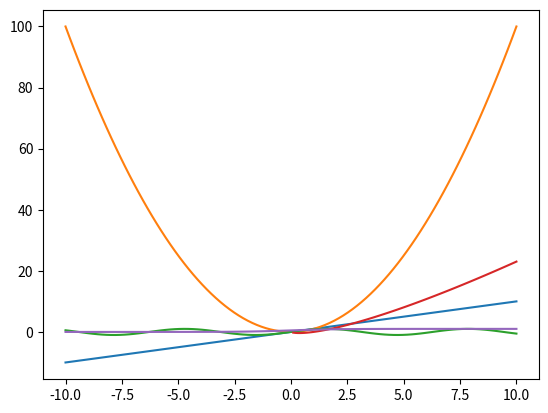

Write the Python code that produced this figure.
 #Numpy array vs Python lists
  
#speed :- numpy is faster than pyhton list
#list
#without using numpy it is in pyhton
a = [i for i in range(10000000)]
b = [i for i in range(10000000,20000000)]

c = []
import time 

start = time.time()
for i in range(len(a)):
  c.append(a[i] + b[i])
print(time.time()-start)


# using numpy 
import numpy as np
a = np.arange(10000000)
b = np.arange(10000000,20000000)

start = time.time()
c = a + b
print(time.time()-start)

print(4.5/0.35)

# memory in python 
a = [i for i in range(10000000)]
import sys

print(sys.getsizeof(a))

#numpy 
a = np.arange(10000000)
print(sys.getsizeof(a))

a = np.arange(10000000,dtype=np.int8)
print(sys.getsizeof(a))    #occupy less memoery

a = np.arange(10000000,dtype=np.int32)
print(sys.getsizeof(a)) #this will occupy less memory as it is 32 bit

#convenience
#numpy is better than python list as it take less time,memory and convenient

#Advanced Indexing

#Normal Indexing and slicing

a = np.arange(24).reshape(6,4)
print(a)

print(a[1,2])

print(a[1:3,1:3])

#Fancy indexing

print(a[[0,2,3]]) #row no.

print(a[:,[0,2,3]]) #print col no.


#boolean Indexing
a = np.random.randint(1,100,24).reshape(6,4)
print(a)

#find all numbers greater than 50

print(a>50)
print(a[a>50]) #print only numbers greater than 50

#find out even numbers
print(a[a%2 == 0])

# find all numbers greater than 50 and are even
print(a[(a > 50) & (a % 2 == 0)])

# find all numbers not divisible by 7
print(a[~(a % 7 == 0)])

# Broadcasting
# The term broadcasting describes how NumPy treats arrays with different shapes during arithmetic operations.

# The smaller array is “broadcast” across the larger array so that they have compatible shapes.


# same shape
a = np.arange(6).reshape(2,3)
b = np.arange(6,12).reshape(2,3)

print(a)
print(b)

print(a+b)


# diff shape
a = np.arange(6).reshape(2,3)
b = np.arange(3).reshape(1,3)

print(a)
print(b)

print(a+b)

# Broadcasting Rules
# 1. Make the two arrays have the same number of dimensions.

# If the numbers of dimensions of the two arrays are different, add new dimensions with size 1 to the head of the array with the smaller dimension.


# 2. Make each dimension of the two arrays the same size.

# If the sizes of each dimension of the two arrays do not match, dimensions with size 1 are stretched to the size of the other array.
# If there is a dimension whose size is not 1 in either of the two arrays, it cannot be broadcasted, and an error is raised.

# More examples

a = np.arange(12).reshape(4,3)
b = np.arange(3)

print(a)
print(b)

print(a+b)

#next
# a = np.arange(12).reshape(3,4)
# b = np.arange(3)
#this will show an error
print(a)
print(b)

print(a+b)

#next
a = np.arange(3).reshape(1,3)
b = np.arange(3).reshape(3,1)

print(a)
print(b)

print(a+b)

a = np.arange(3).reshape(1,3)
b = np.arange(4).reshape(4,1)

print(a)
print(b)

print(a + b)


#next
a = np.array([1])
# shape -> (1,1)
b = np.arange(4).reshape(2,2)
# shape -> (2,2)

print(a)
print(b)

print(a+b)


# Working with mathematical formulas
a = np.arange(10)
print(np.sin(a))

# sigmoid
def sigmoid(array):
  return 1/(1 + np.exp(-(array)))


a = np.arange(100)

print(sigmoid(a))

# mean squared error
 
actual = np.random.randint(1,50,25) #25bis items
predicted = np.random.randint(1,50,25)

#categorial cross entropy
print(actual)
print(predicted)

#next
def mse(actual,predicted):
  return np.mean((actual - predicted)**2)

print(mse(actual,predicted))


# binary cross entropy HW
np.mean((actual - predicted)**2)

print(actual)

# Working with missing values

# Working with missing values -> np.nan -missing value
a = np.array([1,2,3,4,np.nan,6])
print(a)

print(a[~np.isnan(a)]) #isnan used to ask it is a missing value 
#it is remove missing value


# plotting a 2D plot
# x = y
import numpy as np
import matplotlib.pyplot as plt

x = np.linspace(-10,10,100)
y = x

print(plt.plot(x,y))
plt.show()


# y = x^2
x = np.linspace(-10,10,100)
y = x**2

print(plt.plot(x,y))
plt.show()

# y = sin(x)
x = np.linspace(-10,10,100)
y = np.sin(x)

plt.plot(x,y)
plt.show()


# y = xlog(x)
x = np.linspace(0.1,10,100)
y = x * np.log(x)

plt.plot(x,y)
plt.show()


# sigmoid
x = np.linspace(-10,10,100)
y = 1/(1+np.exp(-x))

plt.plot(x,y)
plt.show()


